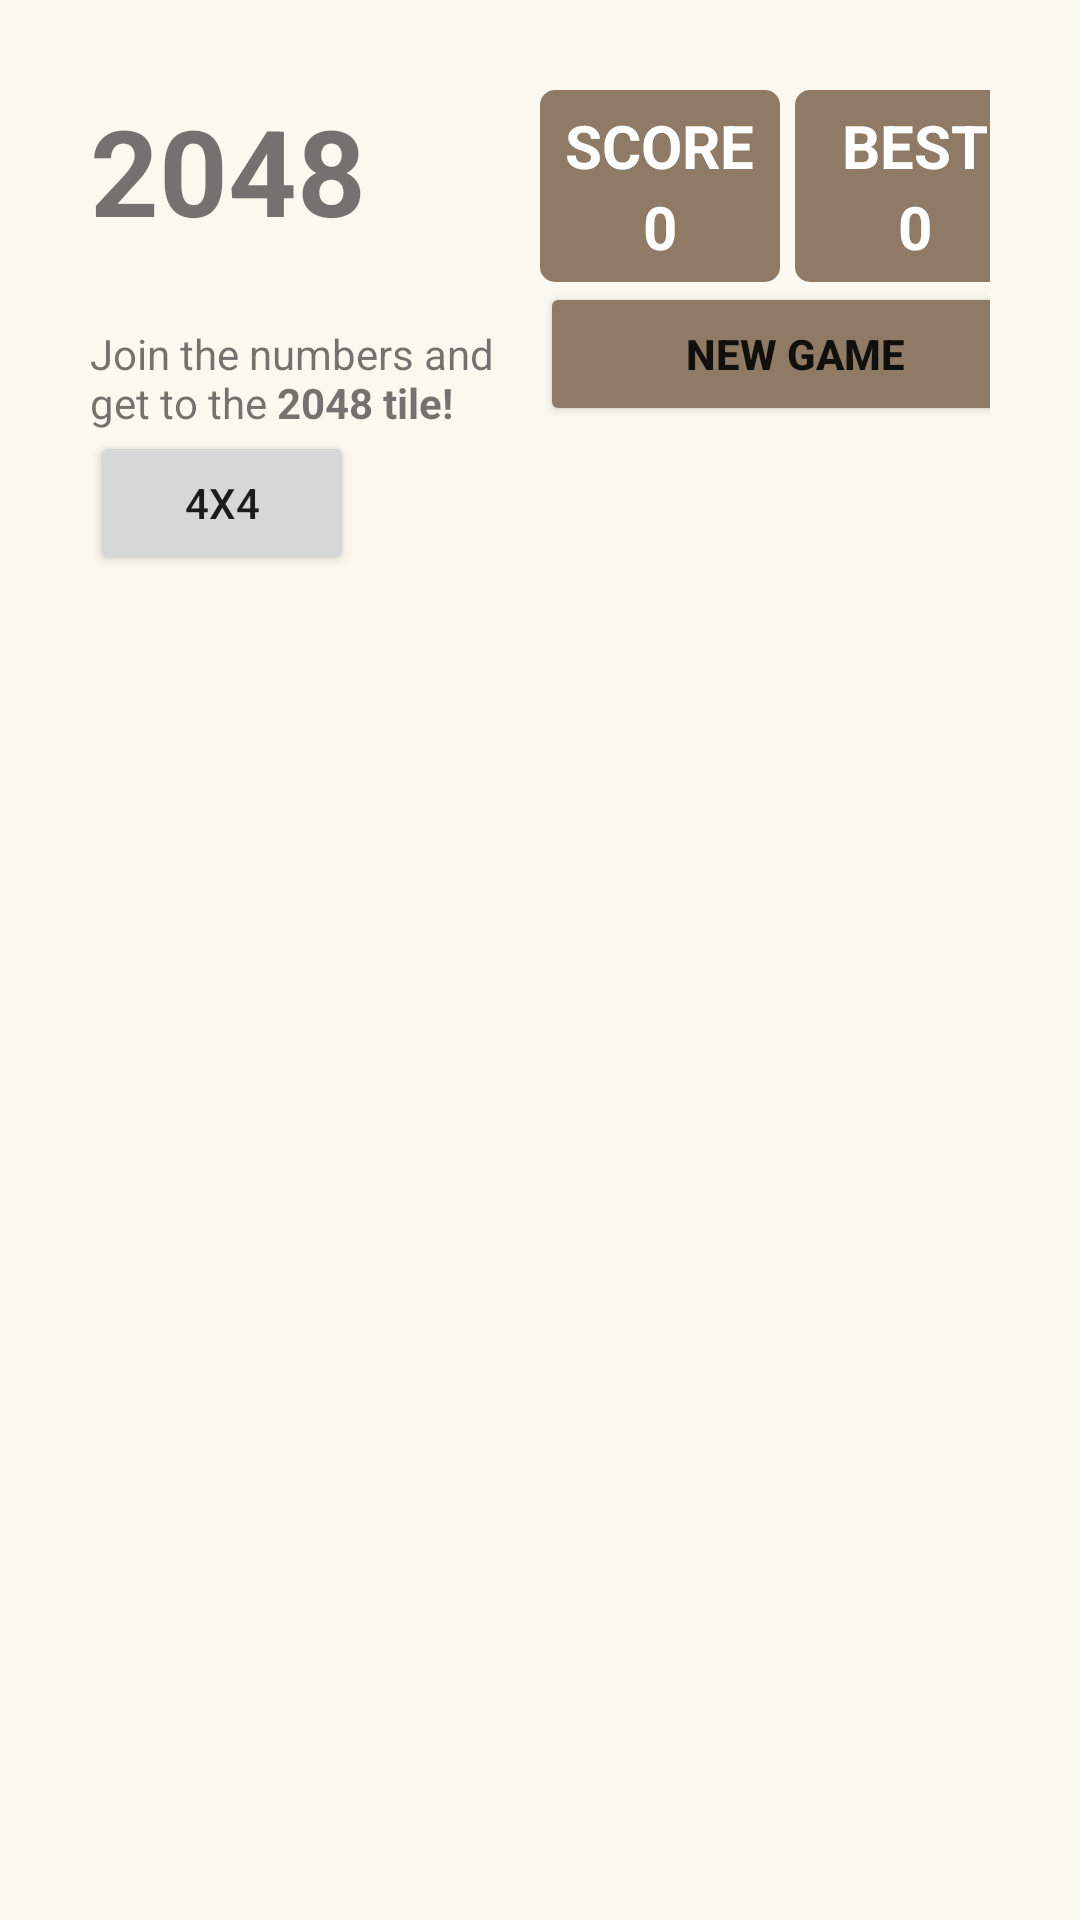

This screen was rendered from an Android layout file. Write that file and the resources it references.
<!-- AndroidManifest.xml: application theme Theme.App2048 -->
<!-- res/layout/activity_pruebas.xml -->
<?xml version="1.0" encoding="utf-8"?>
<GridLayout xmlns:android="http://schemas.android.com/apk/res/android"
    android:layout_width="match_parent"
    android:layout_height="match_parent"
    android:background="@color/background"
    android:columnCount="3"
    android:orientation="horizontal"
    android:padding="30dp">

    <TextView
        android:layout_column="0"
        android:text="@string/app_name"
        android:textSize="40sp"
        android:textStyle="bold" />

    <LinearLayout
        android:layout_width="80dp"
        android:layout_column="1"
        android:layout_gravity="center"
        android:background="@drawable/item"
        android:gravity="center"
        android:orientation="vertical"
        android:padding="5dp">

        <TextView
            android:layout_width="wrap_content"
            android:layout_height="wrap_content"
            android:text="@string/score_title"
            android:textColor="@color/white"
            android:textSize="20sp"
            android:textStyle="bold" />

        <TextView
            android:layout_width="wrap_content"
            android:layout_height="wrap_content"
            android:text="@string/init_value"
            android:textColor="@color/white"
            android:textSize="20sp"
            android:textStyle="bold" />

    </LinearLayout>

    <LinearLayout
        android:layout_width="80dp"
        android:layout_column="2"
        android:layout_gravity="center"
        android:background="@drawable/item"
        android:gravity="center"
        android:orientation="vertical"
        android:padding="5dp">

        <TextView
            android:layout_width="wrap_content"
            android:layout_height="wrap_content"
            android:text="@string/best_title"
            android:textColor="@color/white"
            android:textSize="20sp"
            android:textStyle="bold" />

        <TextView
            android:layout_width="wrap_content"
            android:layout_height="wrap_content"
            android:text="@string/init_value"
            android:textColor="@color/white"
            android:textSize="20sp"
            android:textStyle="bold" />

    </LinearLayout>

    <TextView
        android:layout_width="150dp"
        android:layout_column="0"
        android:text="@string/text_default" />

    <Button
        android:id="@+id/newGame"
        android:layout_columnSpan="2"
        android:width="170dp"
        android:backgroundTint="@color/item_disable"
        android:text="@string/new_game_button"
        android:textStyle="bold" />


    <Button
        android:id="@+id/forXfor"
        android:text="4X4" />

    <GridLayout
        android:id="@+id/gridMain"
        android:layout_width="match_parent"
        android:layout_height="wrap_content"
        android:layout_columnSpan="3"
        android:layout_marginTop="20dp"
        android:background="@drawable/backgrid"
        android:orientation="horizontal">



    </GridLayout>

</GridLayout>
<!-- resources referenced by this layout -->
<resources>
  <color name="background">#faf8ef</color>
  <color name="item_disable">#8f7a66</color>
  <color name="white">#FFFFFFFF</color>
  <!-- drawable item (drawable) -->
  <?xml version="1.0" encoding="utf-8"?>
  <shape xmlns:android="http://schemas.android.com/apk/res/android"
      android:shape="rectangle"   >
  
      <solid
          android:color="@color/item_disable" >
      </solid>
  
      <padding
          android:left="5dp"
          android:top="5dp"
          android:right="5dp"
          android:bottom="5dp"    >
      </padding>
  
      <corners
          android:radius="5dp"   >
      </corners>
  </shape>
  <string name="app_name">2048</string>
  <string name="best_title">BEST</string>
  <string name="init_value">0</string>
  <string name="new_game_button">New Game</string>
  <string name="score_title">SCORE</string>
  <string name="text_default">Join the numbers and get to the <b>2048 tile!</b></string>
  <style name="Theme.App2048" parent="Theme.MaterialComponents.DayNight.DarkActionBar">
          
          <item name="colorPrimary">@color/purple_500</item>
          <item name="colorPrimaryVariant">@color/purple_700</item>
          <item name="colorOnPrimary">@color/white</item>
          
          <item name="colorSecondary">@color/teal_200</item>
          <item name="colorSecondaryVariant">@color/teal_700</item>
          <item name="colorOnSecondary">@color/black</item>
          
          <item name="android:statusBarColor">?attr/colorPrimaryVariant</item>
          
      </style>
  <color name="purple_500">#FF6200EE</color>
  <color name="purple_700">#FF3700B3</color>
  <color name="teal_200">#FF03DAC5</color>
  <color name="teal_700">#FF018786</color>
  <color name="black">#FF000000</color>
</resources>
